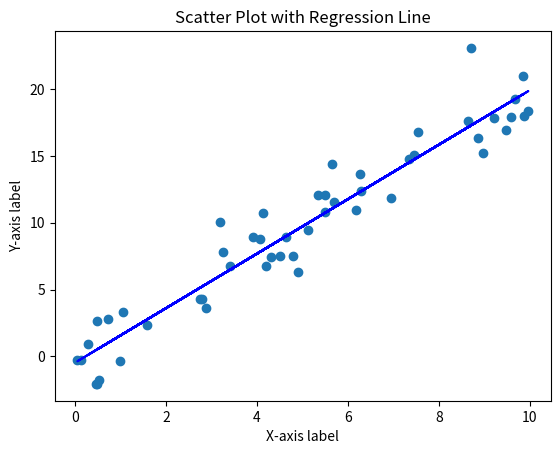

Reproduce this figure in Python.
# -*- coding: utf-8 -*-
"""
Created on Sun Apr 28 15:20:34 2024

@author: abaloraerika
"""

import matplotlib.pyplot as plt
import numpy as np


x = np.random.rand(50) * 10 
y = x * 2 + np.random.randn(50) * 2  


plt.scatter(x, y)


m, b = np.polyfit(x, y, 1)


plt.plot(x, m*x + b, color='blue')


plt.title('Scatter Plot with Regression Line')
plt.xlabel('X-axis label')
plt.ylabel('Y-axis label')


plt.show()

